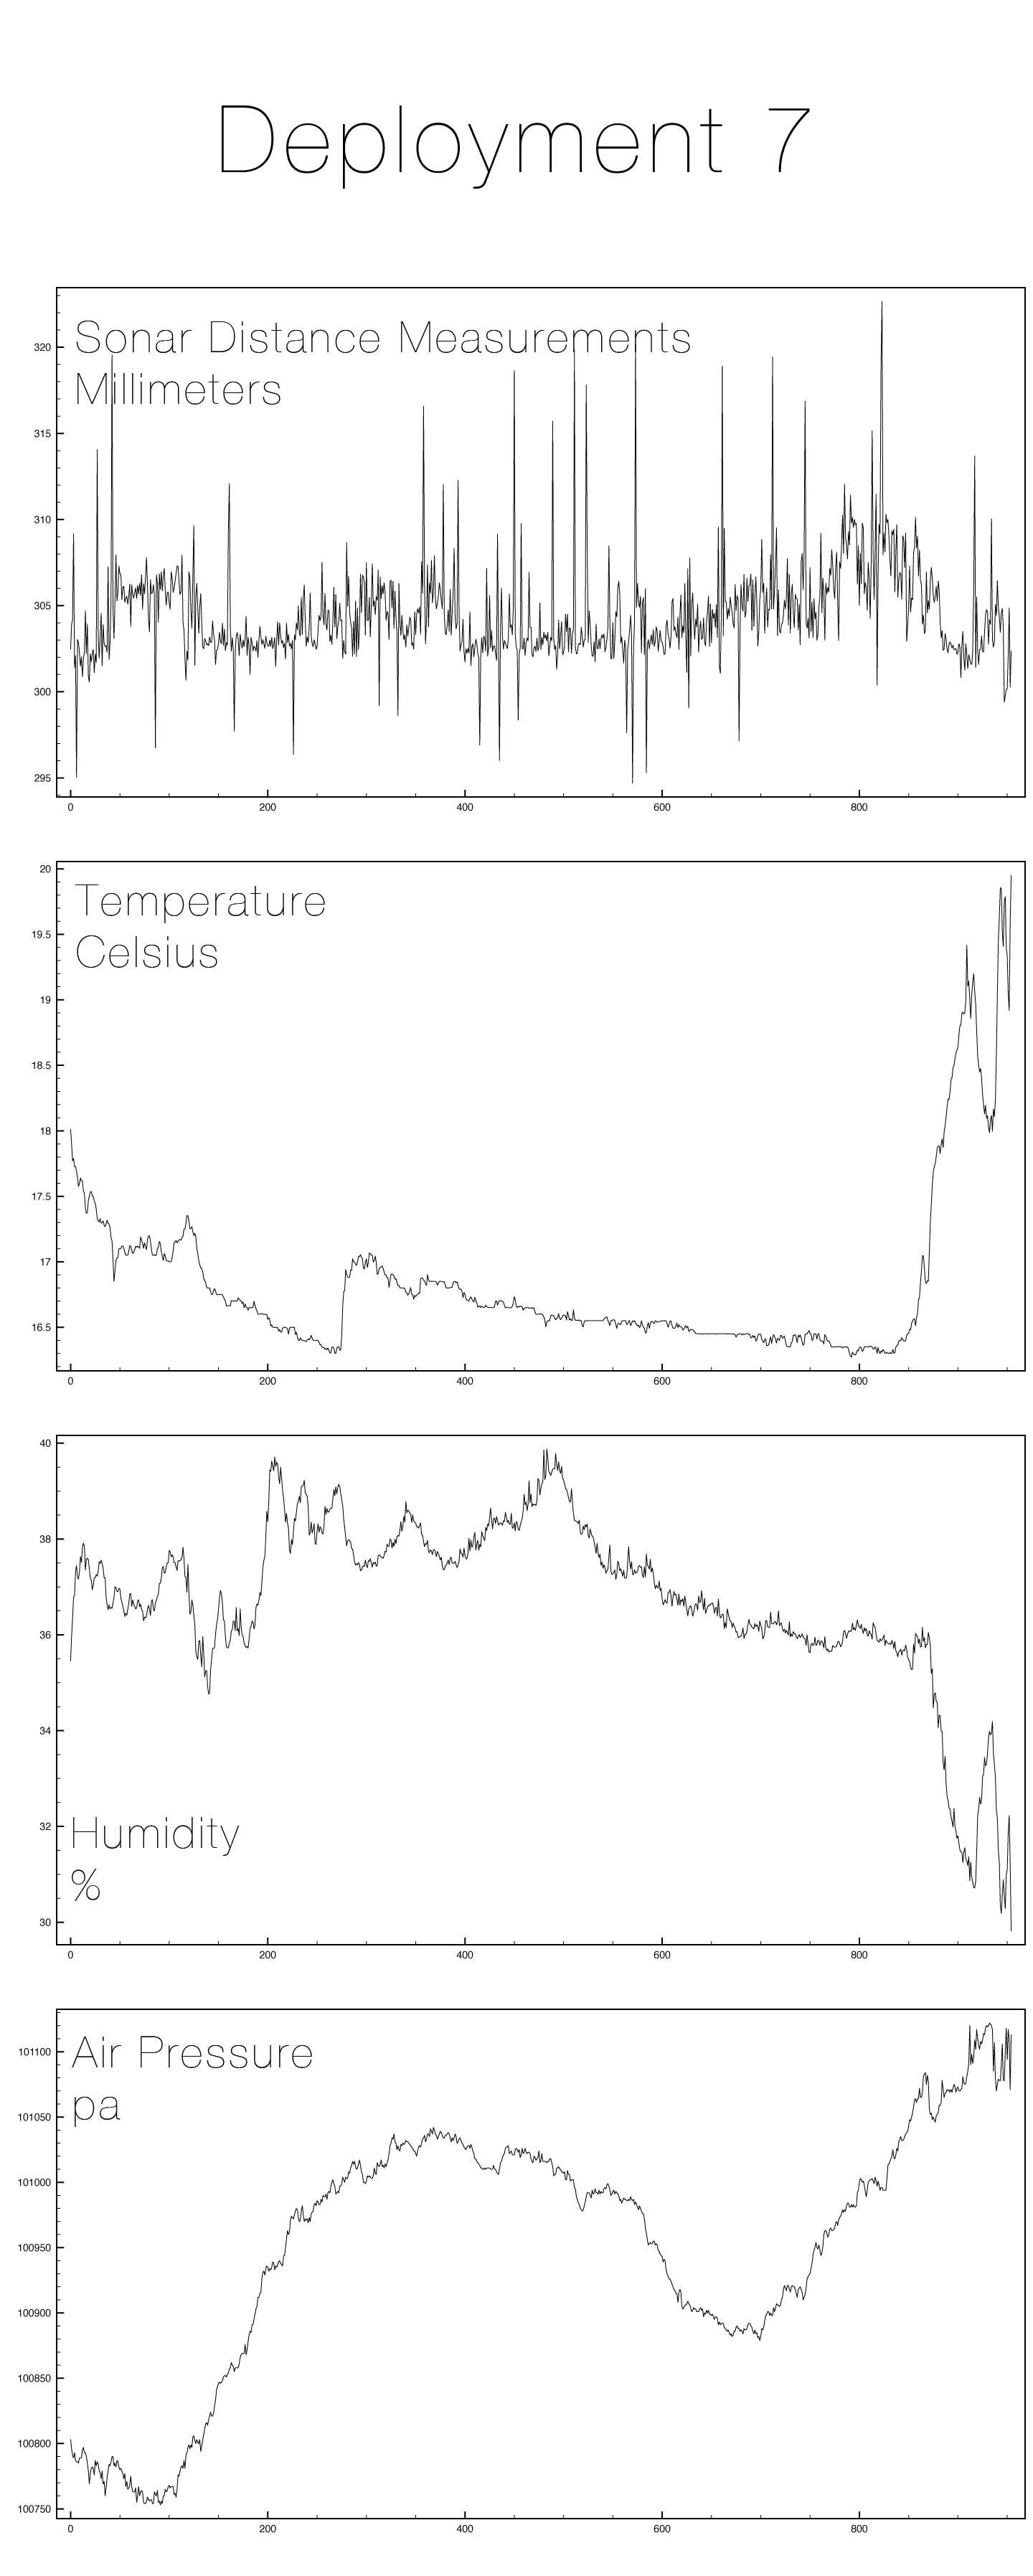

Source data for this figure (header and first rows):
2014-09-03 12:56:23, 302.473227183, 18.0116666412, 35.4566668193, 100803
2014-09-03 12:57:40, 303.9, 17.9, 35.97, 100796
2014-09-03 12:58:57, 304.2, 17.77, 36.35, 100791
2014-09-03 13:00:13, 309.2, 17.79, 36.78, 100789
2014-09-03 13:01:30, 301.4, 17.73, 36.83, 100793
2014-09-03 13:02:47, 302.1, 17.73, 37.32, 100787
2014-09-03 13:04:04, 295, 17.69, 37.45, 100786
2014-09-03 13:05:20, 303, 17.64, 37.2, 100786
2014-09-03 13:06:37, 302.8, 17.58, 37.16, 100785
2014-09-03 13:07:54, 302.2, 17.6, 37.32, 100789
2014-09-03 13:09:11, 301.5, 17.64, 37.63, 100789
2014-09-03 13:10:30, 302, 17.62, 37.51, 100789
2014-09-03 13:11:49, 300.9, 17.62, 37.83, 100795
2014-09-03 13:13:06, 301.9, 17.54, 37.91, 100797
2014-09-03 13:14:25, 302.3, 17.52, 37.85, 100793
2014-09-03 13:15:47, 304.7, 17.41, 37.35, 100793
2014-09-03 13:17:04, 302.2, 17.37, 37.58, 100790
2014-09-03 13:18:21, 303.9, 17.38, 37.6, 100785
2014-09-03 13:19:37, 300.9, 17.47, 37.56, 100779
2014-09-03 13:20:54, 300.6, 17.5, 37.37, 100769
2014-09-03 13:22:13, 302.2, 17.53, 37.2, 100777
2014-09-03 13:23:30, 301.7, 17.54, 37.14, 100781
2014-09-03 13:24:47, 302.2, 17.5, 36.94, 100782
2014-09-03 13:26:04, 302.5, 17.5, 37.04, 100781
2014-09-03 13:27:20, 301.1, 17.46, 37.18, 100776
2014-09-03 13:28:47, 302.2, 17.45, 37.2, 100787
2014-09-03 13:30:04, 301.7, 17.4, 37.25, 100783
2014-09-03 13:31:24, 314.1, 17.33, 37.23, 100786
2014-09-03 13:32:43, 303.3, 17.31, 37.32, 100784
2014-09-03 13:33:59, 302, 17.3, 37.52, 100779
2014-09-03 13:35:19, 303.1, 17.33, 37.49, 100778
2014-09-03 13:36:38, 304.6, 17.29, 37.56, 100773
2014-09-03 13:38:00, 301.5, 17.3, 37.48, 100779
2014-09-03 13:39:17, 303.9, 17.31, 37.39, 100769
2014-09-03 13:40:36, 302.8, 17.28, 37.19, 100771
2014-09-03 13:41:53, 302.6, 17.27, 37.19, 100760
2014-09-03 13:43:10, 302.7, 17.29, 36.8, 100766
2014-09-03 13:44:26, 302.3, 17.32, 36.63, 100774
2014-09-03 13:45:43, 307.3, 17.29, 36.52, 100779
2014-09-03 13:47:00, 301.9, 17.29, 36.63, 100784
2014-09-03 13:48:17, 302.9, 17.26, 36.54, 100783
2014-09-03 13:49:33, 305.2, 17.19, 36.57, 100786
2014-09-03 13:50:50, 319.6, 17.16, 36.55, 100790
2014-09-03 13:52:07, 304.8, 17.02, 36.65, 100790
2014-09-03 13:53:24, 303.1, 16.85, 36.79, 100783
2014-09-03 13:54:41, 305.3, 16.93, 37, 100785
2014-09-03 13:55:58, 307.9, 17.01, 36.99, 100782
2014-09-03 13:57:17, 305.3, 17.03, 36.91, 100787
2014-09-03 13:58:34, 305.8, 17.03, 36.9, 100786
2014-09-03 13:59:50, 307.3, 17.1, 36.97, 100782
2014-09-03 14:01:07, 306.9, 17.1, 36.96, 100780
2014-09-03 14:02:24, 306.8, 17.1, 36.77, 100781
2014-09-03 14:03:43, 305.4, 17.12, 36.68, 100779
2014-09-03 14:05:00, 306.1, 17.12, 36.59, 100777
2014-09-03 14:06:17, 306.1, 17.1, 36.5, 100773
2014-09-03 14:07:34, 305.2, 17.08, 36.39, 100777
2014-09-03 14:08:53, 305.4, 17.05, 36.45, 100767
2014-09-03 14:10:10, 305.5, 17.05, 36.41, 100771
2014-09-03 14:11:27, 305.1, 17.05, 36.54, 100765
2014-09-03 14:12:44, 305.6, 17.08, 36.65, 100766
2014-09-03 14:14:01, 306.2, 17.12, 36.86, 100768
... 894 more rows
